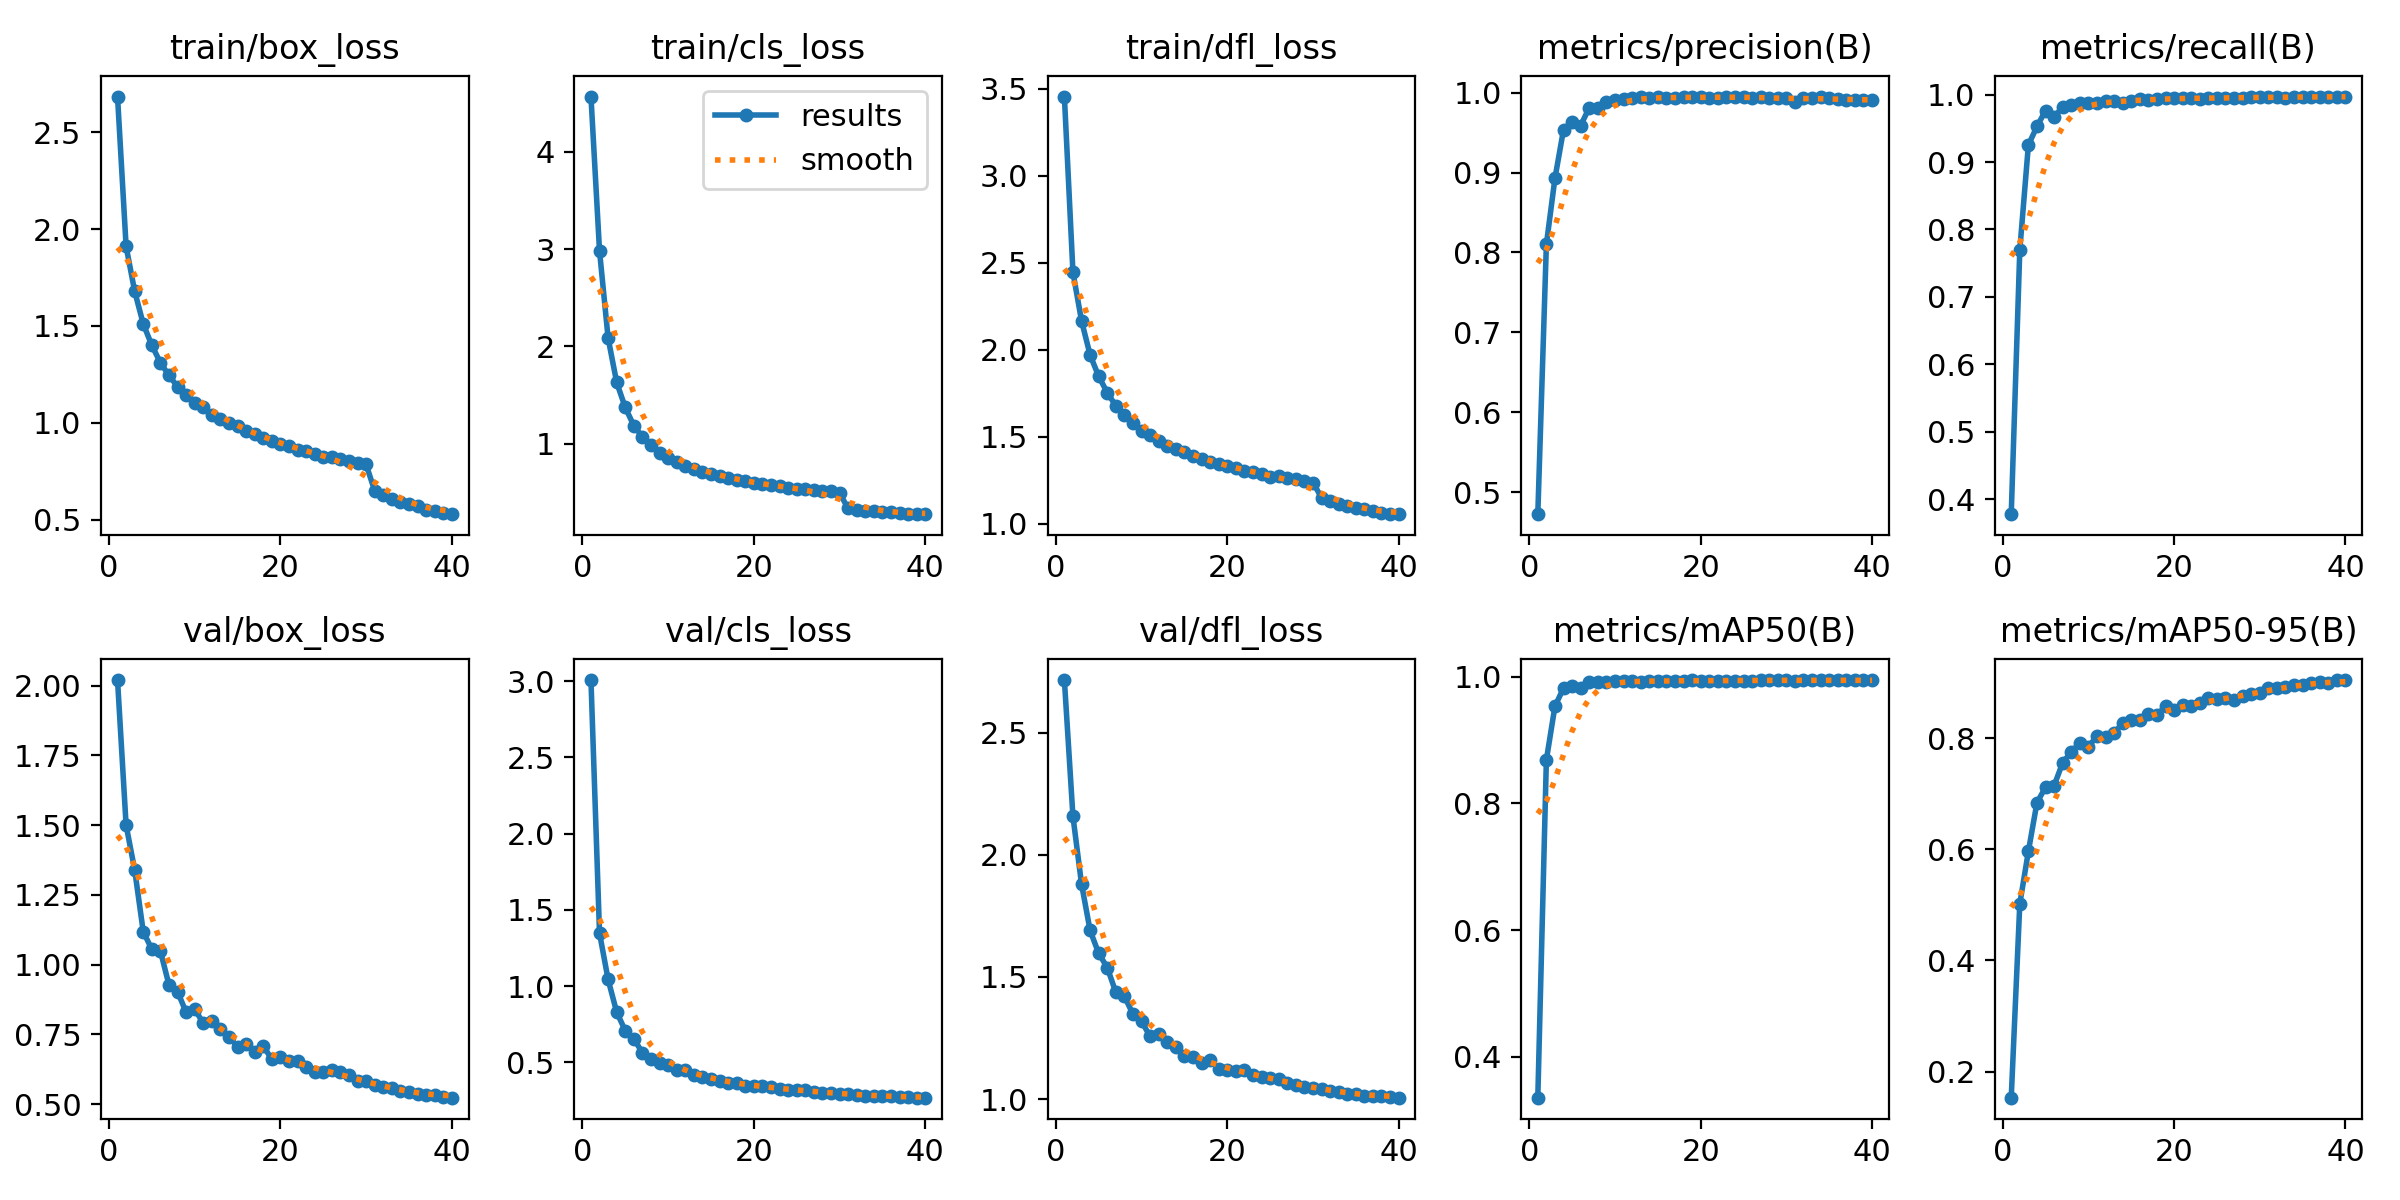

Source data for this figure (header and first rows):
epoch, train/box_loss, train/cls_loss, train/dfl_loss, metrics/precision(B), metrics/recall(B), metrics/mAP50(B), metrics/mAP50-95(B), val/box_loss, val/cls_loss, val/dfl_loss, lr/pg0, lr/pg1, lr/pg2
1, 2.683, 4.567, 3.456, 0.4725, 0.378, 0.3357, 0.1533, 2.02, 3.007, 2.715, 0.0002081, 0.0002081, 0.0002081
2, 1.91, 2.982, 2.446, 0.8102, 0.7698, 0.8686, 0.5018, 1.5, 1.347, 2.157, 0.0004061, 0.0004061, 0.0004061
3, 1.679, 2.087, 2.168, 0.8929, 0.925, 0.953, 0.5962, 1.34, 1.043, 1.881, 0.0005938, 0.0005938, 0.0005938
4, 1.511, 1.631, 1.971, 0.9537, 0.9527, 0.9817, 0.6836, 1.118, 0.8285, 1.69, 0.0005786, 0.0005786, 0.0005786
5, 1.401, 1.373, 1.849, 0.9627, 0.9761, 0.985, 0.7116, 1.055, 0.7074, 1.597, 0.0005786, 0.0005786, 0.0005786
6, 1.311, 1.187, 1.755, 0.9589, 0.9666, 0.9818, 0.7142, 1.049, 0.6535, 1.539, 0.0005631, 0.0005631, 0.0005631
7, 1.245, 1.07, 1.679, 0.9811, 0.9818, 0.9914, 0.7555, 0.9277, 0.5626, 1.438, 0.0005477, 0.0005477, 0.0005477
8, 1.188, 0.983, 1.623, 0.9804, 0.9845, 0.9913, 0.7749, 0.9033, 0.5221, 1.421, 0.0005322, 0.0005322, 0.0005322
9, 1.146, 0.9081, 1.578, 0.9888, 0.9873, 0.9915, 0.7914, 0.83, 0.494, 1.348, 0.0005167, 0.0005167, 0.0005167
10, 1.105, 0.8528, 1.536, 0.9911, 0.9868, 0.9926, 0.7846, 0.8418, 0.4846, 1.319, 0.0005012, 0.0005012, 0.0005012
11, 1.083, 0.8178, 1.513, 0.9918, 0.988, 0.9924, 0.8029, 0.7899, 0.448, 1.257, 0.0004858, 0.0004858, 0.0004858
12, 1.041, 0.7692, 1.474, 0.9936, 0.9906, 0.9922, 0.8021, 0.7979, 0.449, 1.268, 0.0004703, 0.0004703, 0.0004703
13, 1.021, 0.7384, 1.449, 0.9943, 0.9911, 0.9917, 0.8094, 0.7701, 0.4176, 1.236, 0.0004548, 0.0004548, 0.0004548
14, 1.001, 0.7116, 1.431, 0.9939, 0.9871, 0.9934, 0.8264, 0.7403, 0.4006, 1.214, 0.0004394, 0.0004394, 0.0004394
15, 0.9863, 0.6945, 1.415, 0.9949, 0.991, 0.9931, 0.8331, 0.7068, 0.3886, 1.175, 0.0004239, 0.0004239, 0.0004239
16, 0.9601, 0.6693, 1.39, 0.993, 0.9931, 0.9929, 0.8316, 0.7174, 0.3775, 1.173, 0.0004084, 0.0004084, 0.0004084
17, 0.9415, 0.6474, 1.372, 0.9934, 0.9914, 0.9932, 0.8423, 0.6855, 0.3616, 1.149, 0.000393, 0.000393, 0.000393
18, 0.9232, 0.6288, 1.358, 0.9941, 0.9928, 0.9933, 0.8418, 0.7078, 0.3665, 1.159, 0.0003775, 0.0003775, 0.0003775
19, 0.9075, 0.6169, 1.343, 0.9949, 0.9941, 0.994, 0.8568, 0.6622, 0.3457, 1.123, 0.000362, 0.000362, 0.000362
20, 0.8906, 0.5939, 1.331, 0.995, 0.9951, 0.993, 0.851, 0.668, 0.3443, 1.119, 0.0003466, 0.0003466, 0.0003466
21, 0.8834, 0.5839, 1.324, 0.9933, 0.9947, 0.9934, 0.8591, 0.6558, 0.342, 1.113, 0.0003311, 0.0003311, 0.0003311
22, 0.8625, 0.5733, 1.305, 0.9931, 0.9951, 0.9935, 0.8574, 0.6559, 0.3379, 1.119, 0.0003156, 0.0003156, 0.0003156
23, 0.8557, 0.5627, 1.298, 0.995, 0.9934, 0.9933, 0.8625, 0.6332, 0.3229, 1.1, 0.0003002, 0.0003002, 0.0003002
24, 0.8397, 0.5503, 1.287, 0.9951, 0.9948, 0.9934, 0.8716, 0.614, 0.3207, 1.09, 0.0002847, 0.0002847, 0.0002847
25, 0.8245, 0.5345, 1.272, 0.995, 0.9951, 0.9937, 0.8698, 0.6172, 0.3159, 1.085, 0.0002692, 0.0002692, 0.0002692
26, 0.8246, 0.5308, 1.274, 0.9938, 0.9943, 0.9935, 0.8723, 0.6222, 0.315, 1.083, 0.0002538, 0.0002538, 0.0002538
27, 0.8166, 0.5232, 1.263, 0.9951, 0.9949, 0.9944, 0.8679, 0.6141, 0.3079, 1.068, 0.0002383, 0.0002383, 0.0002383
28, 0.8054, 0.516, 1.256, 0.9937, 0.9946, 0.9944, 0.8758, 0.6036, 0.3011, 1.058, 0.0002228, 0.0002228, 0.0002228
29, 0.7955, 0.5113, 1.247, 0.9928, 0.9966, 0.9939, 0.8795, 0.5836, 0.2978, 1.052, 0.0002073, 0.0002073, 0.0002073
30, 0.7861, 0.4974, 1.238, 0.9929, 0.997, 0.9939, 0.8807, 0.582, 0.2943, 1.046, 0.0001919, 0.0001919, 0.0001919
31, 0.6511, 0.3356, 1.152, 0.9889, 0.9958, 0.9936, 0.8891, 0.5689, 0.2933, 1.042, 0.0001764, 0.0001764, 0.0001764
32, 0.6278, 0.3212, 1.131, 0.9933, 0.9964, 0.994, 0.8896, 0.5618, 0.2851, 1.033, 0.0001609, 0.0001609, 0.0001609
33, 0.6062, 0.3129, 1.113, 0.9932, 0.9941, 0.9939, 0.8911, 0.5572, 0.2814, 1.031, 0.0001455, 0.0001455, 0.0001455
34, 0.5918, 0.3057, 1.101, 0.9941, 0.9968, 0.9941, 0.8953, 0.5461, 0.2806, 1.022, 0.00013, 0.00013, 0.00013
35, 0.5801, 0.3013, 1.092, 0.9929, 0.9961, 0.994, 0.8948, 0.5435, 0.278, 1.021, 0.0001145, 0.0001145, 0.0001145
36, 0.5716, 0.2955, 1.087, 0.9921, 0.997, 0.994, 0.8988, 0.5369, 0.2757, 1.015, 9.9063e-05, 9.9063e-05, 9.9063e-05
37, 0.5531, 0.289, 1.072, 0.9909, 0.9967, 0.994, 0.9005, 0.5322, 0.2747, 1.011, 8.3594e-05, 8.3594e-05, 8.3594e-05
38, 0.5438, 0.2836, 1.065, 0.9906, 0.9968, 0.9939, 0.8996, 0.533, 0.272, 1.013, 6.8125e-05, 6.8125e-05, 6.8125e-05
39, 0.5358, 0.2792, 1.057, 0.9909, 0.9967, 0.994, 0.9042, 0.5273, 0.2681, 1.009, 5.2656e-05, 5.2656e-05, 5.2656e-05
40, 0.5298, 0.277, 1.056, 0.9904, 0.9967, 0.9939, 0.9036, 0.5236, 0.2675, 1.006, 3.7188e-05, 3.7188e-05, 3.7188e-05
